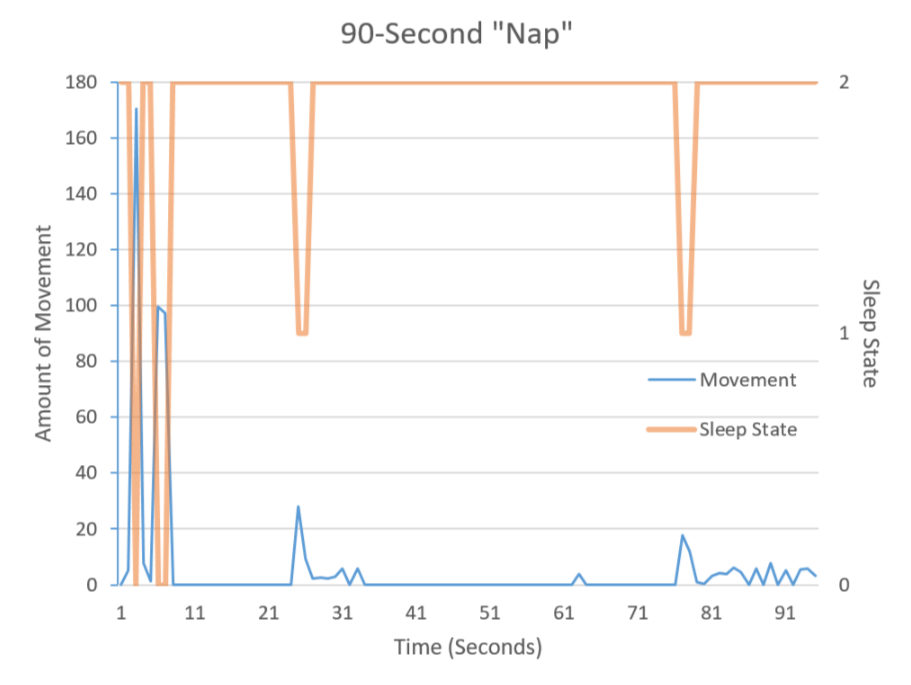

The data file committed next to this chart (first rows):
1494824250, 0, 2
1494824252, 5.087, 2
1494824254, 170.3, 0
1494824256, 7.696, 2
1494824258, 1.176, 2
1494824260, 99.51, 0
1494824262, 97.42, 0
1494824264, 0.0, 2
1494824266, 0, 2
1494824268, 0, 2
1494824270, 0, 2
1494824272, 0, 2
1494824274, 0, 2
1494824276, 0, 2
1494824278, 0, 2
1494824280, 0, 2
1494824282, 0, 2
1494824284, 0, 2
1494824286, 0, 2
1494824288, 0, 2
1494824290, 0, 2
1494824292, 0, 2
1494824294, 0, 2
1494824296, 0, 2
1494824298, 28.15, 1
1494824300, 9.486, 1
1494824302, 2.378, 2
1494824304, 2.496, 2
1494824306, 2.213, 2
1494824308, 2.962, 2
1494824310, 5.883, 2
1494824312, 0, 2
1494824314, 5.738, 2
1494824316, 0, 2
1494824318, 0, 2
1494824320, 0, 2
1494824322, 0, 2
1494824324, 0, 2
1494824326, 0, 2
1494824328, 0, 2
1494824330, 0, 2
1494824332, 0, 2
1494824334, 0, 2
1494824336, 0, 2
1494824338, 0, 2
1494824340, 0, 2
1494824342, 0, 2
1494824344, 0, 2
1494824346, 0, 2
1494824348, 0, 2
1494824350, 0, 2
1494824352, 0, 2
1494824354, 0, 2
1494824356, 0, 2
1494824358, 0, 2
1494824360, 0, 2
1494824362, 0, 2
1494824364, 0, 2
1494824366, 0, 2
1494824368, 0, 2
1494824370, 0, 2
... 34 more rows
